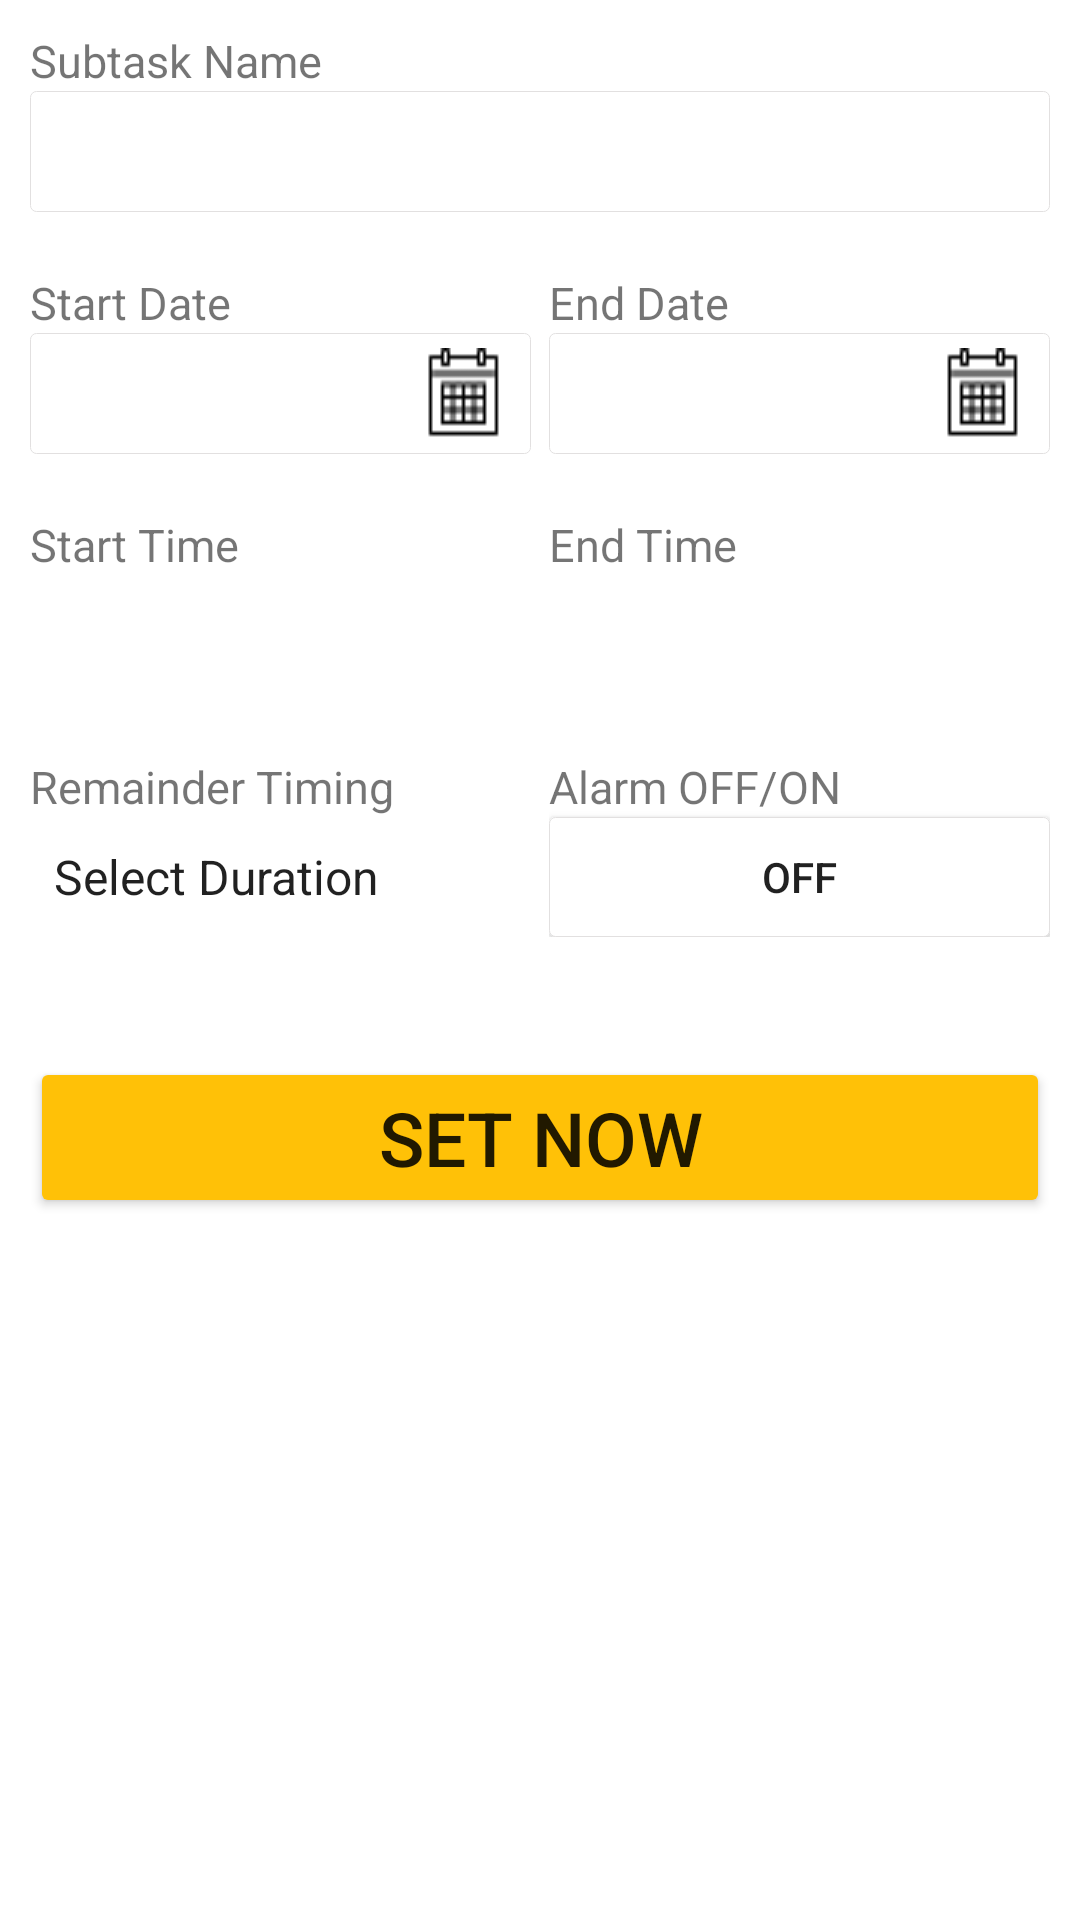

Write the Android layout XML for this screen, with the resource values it uses.
<!-- AndroidManifest.xml: application theme AppTheme -->
<!-- res/layout/add_subtask.xml -->
<?xml version="1.0" encoding="utf-8"?>
<LinearLayout xmlns:android="http://schemas.android.com/apk/res/android"
    android:orientation="vertical" android:layout_width="match_parent"
    android:layout_height="match_parent">

    <ScrollView
        android:layout_width="match_parent"
        android:layout_height="match_parent"
        >
        <LinearLayout
            android:layout_width="match_parent"
            android:layout_height="match_parent"
            android:orientation="vertical"
            >
            <LinearLayout
                android:layout_width="match_parent"
                android:layout_height="wrap_content"
                android:orientation="vertical"
                android:padding="10dp">
                <TextView
                    android:layout_width="wrap_content"
                    android:layout_height="wrap_content"
                    android:text="Subtask Name"
                    android:textSize="15dp"
                    android:fontFamily="sans-serif"/>
                <EditText
                    android:id="@+id/et_subtask_name"
                    android:layout_width="match_parent"
                    android:layout_height="wrap_content"
                    android:background="@drawable/et_background"
                    android:textSize="15dp"
                    android:padding="10dp"
                    />
            </LinearLayout>
            <LinearLayout
                android:layout_width="match_parent"
                android:layout_height="wrap_content"
                android:orientation="horizontal"
                android:weightSum="2"
                android:padding="10dp"
                >
                <RelativeLayout
                    android:layout_width="match_parent"
                    android:layout_height="wrap_content"
                    android:layout_weight="1"
                    android:layout_marginRight="3dp"
                    >
                    <TextView
                        android:id="@+id/tv_startdate"
                        android:layout_width="wrap_content"
                        android:layout_height="wrap_content"
                        android:text="Start Date"
                        android:textSize="15dp"
                        android:fontFamily="sans-serif"/>
                    <TextView
                        android:id="@+id/start_date"
                        android:layout_width="match_parent"
                        android:layout_height="wrap_content"
                        android:textSize="15dp"
                        android:padding="10dp"
                        android:textColor="#000"
                        android:background="@drawable/btn_date_background"
                        android:layout_below="@+id/tv_startdate">
                    </TextView>
                </RelativeLayout>
                <RelativeLayout
                    android:layout_width="match_parent"
                    android:layout_height="wrap_content"
                    android:layout_weight="1"
                    android:layout_marginLeft="3dp"
                    >
                    <TextView
                        android:id="@+id/tv_enddate"
                        android:layout_width="wrap_content"
                        android:layout_height="wrap_content"
                        android:text="End Date"
                        android:textSize="15dp"
                        android:fontFamily="sans-serif"/>
                    <TextView
                        android:id="@+id/end_date"
                        android:layout_width="match_parent"
                        android:layout_height="wrap_content"
                        android:textSize="15dp"
                        android:padding="10dp"
                        android:textColor="#000"
                        android:background="@drawable/btn_date_background"
                        android:layout_below="@+id/tv_enddate"
                        />
                </RelativeLayout>
            </LinearLayout>
            <LinearLayout
                android:layout_width="match_parent"
                android:layout_height="wrap_content"
                android:orientation="horizontal"
                android:weightSum="2"
                android:padding="10dp"
                >
                <RelativeLayout
                    android:layout_width="match_parent"
                    android:layout_height="wrap_content"
                    android:layout_weight="1"
                    android:layout_marginRight="3dp"
                    >
                    <TextView
                        android:id="@+id/tv_starttime"
                        android:layout_width="wrap_content"
                        android:layout_height="wrap_content"
                        android:text="Start Time"
                        android:textSize="15dp"
                        android:fontFamily="sans-serif"/>
                    <TextView
                        android:id="@+id/start_time"
                        android:layout_width="match_parent"
                        android:layout_height="wrap_content"
                        android:textSize="15dp"
                        android:padding="10dp"
                        android:textColor="#000"
                        android:background="@drawable/btn_time_background"
                        android:layout_below="@+id/tv_starttime"
                        />
                </RelativeLayout>
                <RelativeLayout
                    android:layout_width="match_parent"
                    android:layout_height="wrap_content"
                    android:layout_weight="1"
                    android:layout_marginLeft="3dp"
                    >
                    <TextView
                        android:id="@+id/tv_endtime"
                        android:layout_width="wrap_content"
                        android:layout_height="wrap_content"
                        android:text="End Time"
                        android:textSize="15dp"
                        android:fontFamily="sans-serif"/>
                    <TextView
                        android:id="@+id/end_time"
                        android:layout_width="match_parent"
                        android:layout_height="wrap_content"
                        android:textSize="15dp"
                        android:padding="10dp"
                        android:textColor="#000"
                        android:background="@drawable/btn_time_background"
                        android:layout_below="@+id/tv_endtime"
                        />
                </RelativeLayout>
            </LinearLayout>
            <LinearLayout
                android:layout_width="match_parent"
                android:layout_height="wrap_content"
                android:orientation="horizontal"
                android:weightSum="2"
                android:padding="10dp"
                >
                <RelativeLayout
                    android:layout_width="match_parent"
                    android:layout_height="wrap_content"
                    android:layout_weight="1"
                    android:layout_marginRight="3dp"
                    >
                    <TextView
                        android:id="@+id/tv_remainder"
                        android:layout_width="wrap_content"
                        android:layout_height="wrap_content"
                        android:text="Remainder Timing"
                        android:textSize="15dp"
                        android:fontFamily="sans-serif"/>
                    <Spinner
                        android:id="@+id/sp_remainder"
                        android:layout_width="match_parent"
                        android:layout_height="40dp"
                        android:background="@drawable/spinner_style"
                        android:layout_below="@+id/tv_remainder"
                        android:entries="@array/remainder"
                        />
                </RelativeLayout>
                <RelativeLayout
                    android:layout_width="match_parent"
                    android:layout_height="wrap_content"
                    android:layout_weight="1"
                    android:layout_marginLeft="3dp"
                    >
                    <TextView
                        android:id="@+id/tv_alarm"
                        android:layout_width="wrap_content"
                        android:layout_height="wrap_content"
                        android:text="Alarm OFF/ON"
                        android:textSize="15dp"
                        android:fontFamily="sans-serif"/>
                    <ToggleButton
                        android:id="@+id/alarm_off_on"
                        android:layout_width="match_parent"
                        android:layout_height="40dp"
                        android:background="@drawable/et_background"
                        android:layout_below="@+id/tv_alarm"/>
                </RelativeLayout>
            </LinearLayout>

            <Button
                android:id="@+id/btn_set_subtask"
                android:layout_width="match_parent"
                android:layout_height="wrap_content"
                android:layout_marginLeft="10dp"
                android:layout_marginRight="10dp"
                android:layout_marginTop="30dp"
                android:text="Set NOW"
                android:textSize="25dp"
                android:padding="10dp"
                android:backgroundTint="@color/colorAccent"
                />
        </LinearLayout>
    </ScrollView>

</LinearLayout>
<!-- resources referenced by this layout -->
<resources>
  <string-array name="remainder">
          <item>Select Duration</item>
          <item>15min</item>
          <item>30min</item>
          <item>45min</item>
          <item>1hour</item>
          <item>1hour 30min</item>
          <item>2hour</item>
          <item>3hour</item>
          <item>1day</item>
      </string-array>
  <color name="colorAccent">#FFC107</color>
  <!-- drawable btn_date_background (drawable) -->
  <?xml version="1.0" encoding="utf-8"?>
  <selector xmlns:android="http://schemas.android.com/apk/res/android">
  
      <item>
          <layer-list>
              <item>
                  <shape>
                      <stroke android:color="@color/lightGrey" android:width="0.2dp"/>
                      <gradient android:endColor="@color/white" android:startColor="@color/white"/>
                      <corners android:radius="2dp"/>
                      <padding android:right="10dp" android:top="5dp" android:left="5dp" android:bottom="5dp"/>
                  </shape>
              </item>
              <item android:drawable="@drawable/calender" android:gravity="right"/>
          </layer-list>
      </item>
  </selector>
  <!-- drawable btn_time_background (drawable) -->
  <?xml version="1.0" encoding="utf-8"?>
  <selector xmlns:android="http://schemas.android.com/apk/res/android">
      <item>
          <layer-list>
              <item>
                  <shape>
                      <stroke android:color="@color/lightGrey" android:width="0.2dp"/>
                      <gradient android:endColor="@color/white" android:startColor="@color/white"/>
                      <corners android:radius="2dp"/>
                      <padding android:right="10dp" android:top="5dp" android:left="5dp" android:bottom="5dp"/>
                  </shape>
              </item>
              <item android:drawable="@drawable/ic_time" android:gravity="right"/>
          </layer-list>
      </item>
  </selector>
  <!-- drawable et_background (drawable) -->
  <?xml version="1.0" encoding="utf-8"?>
  <selector xmlns:android="http://schemas.android.com/apk/res/android">
  
      <item>
          <layer-list>
              <item>
                  <shape>
                      <gradient android:angle="90" android:endColor="#ffffff" android:startColor="#ffffff" android:type="linear" />
                      <stroke android:width="0.33dp" android:color="@color/lightGrey" />
                      <corners android:radius="2dp" />
                      <padding android:bottom="3dp" android:left="3dp" android:right="3dp" android:top="3dp" />
                  </shape>
              </item>
          </layer-list>
      </item>
  </selector>
  <!-- drawable spinner_style (drawable) -->
  <?xml version="1.0" encoding="utf-8"?>
  <selector xmlns:android="http://schemas.android.com/apk/res/android">
      <item>
          <layer-list>
              <item>
                  <shape>
                      <gradient android:angle="90" android:endColor="#ffffff" android:startColor="#ffffff" android:type="linear" />
                      <stroke android:width="0.33dp" android:color="@color/lightGrey" />
                      <corners android:radius="2dp" />
                      <padding android:bottom="3dp" android:left="3dp" android:right="3dp" android:top="3dp" />
                  </shape>
              </item>
              <item android:drawable="@drawable/arrow_down" android:gravity="right">
              </item>
          </layer-list>
      </item>
  </selector>
  <style name="AppTheme" parent="Theme.MaterialComponents.Light.DarkActionBar">
          
          <item name="colorPrimary">@color/colorPrimary</item>
          <item name="colorPrimaryDark">@color/colorPrimaryDark</item>
          <item name="colorAccent">@color/colorAccent</item>
      </style>
  <color name="lightGrey">#E2E0E0</color>
  <color name="white">#ffffff</color>
  <!-- drawable calender: png bitmap (drawable, 406 bytes) -->
  <color name="colorPrimary">#882dbd</color>
  <color name="colorPrimaryDark">#882dbd</color>
</resources>
